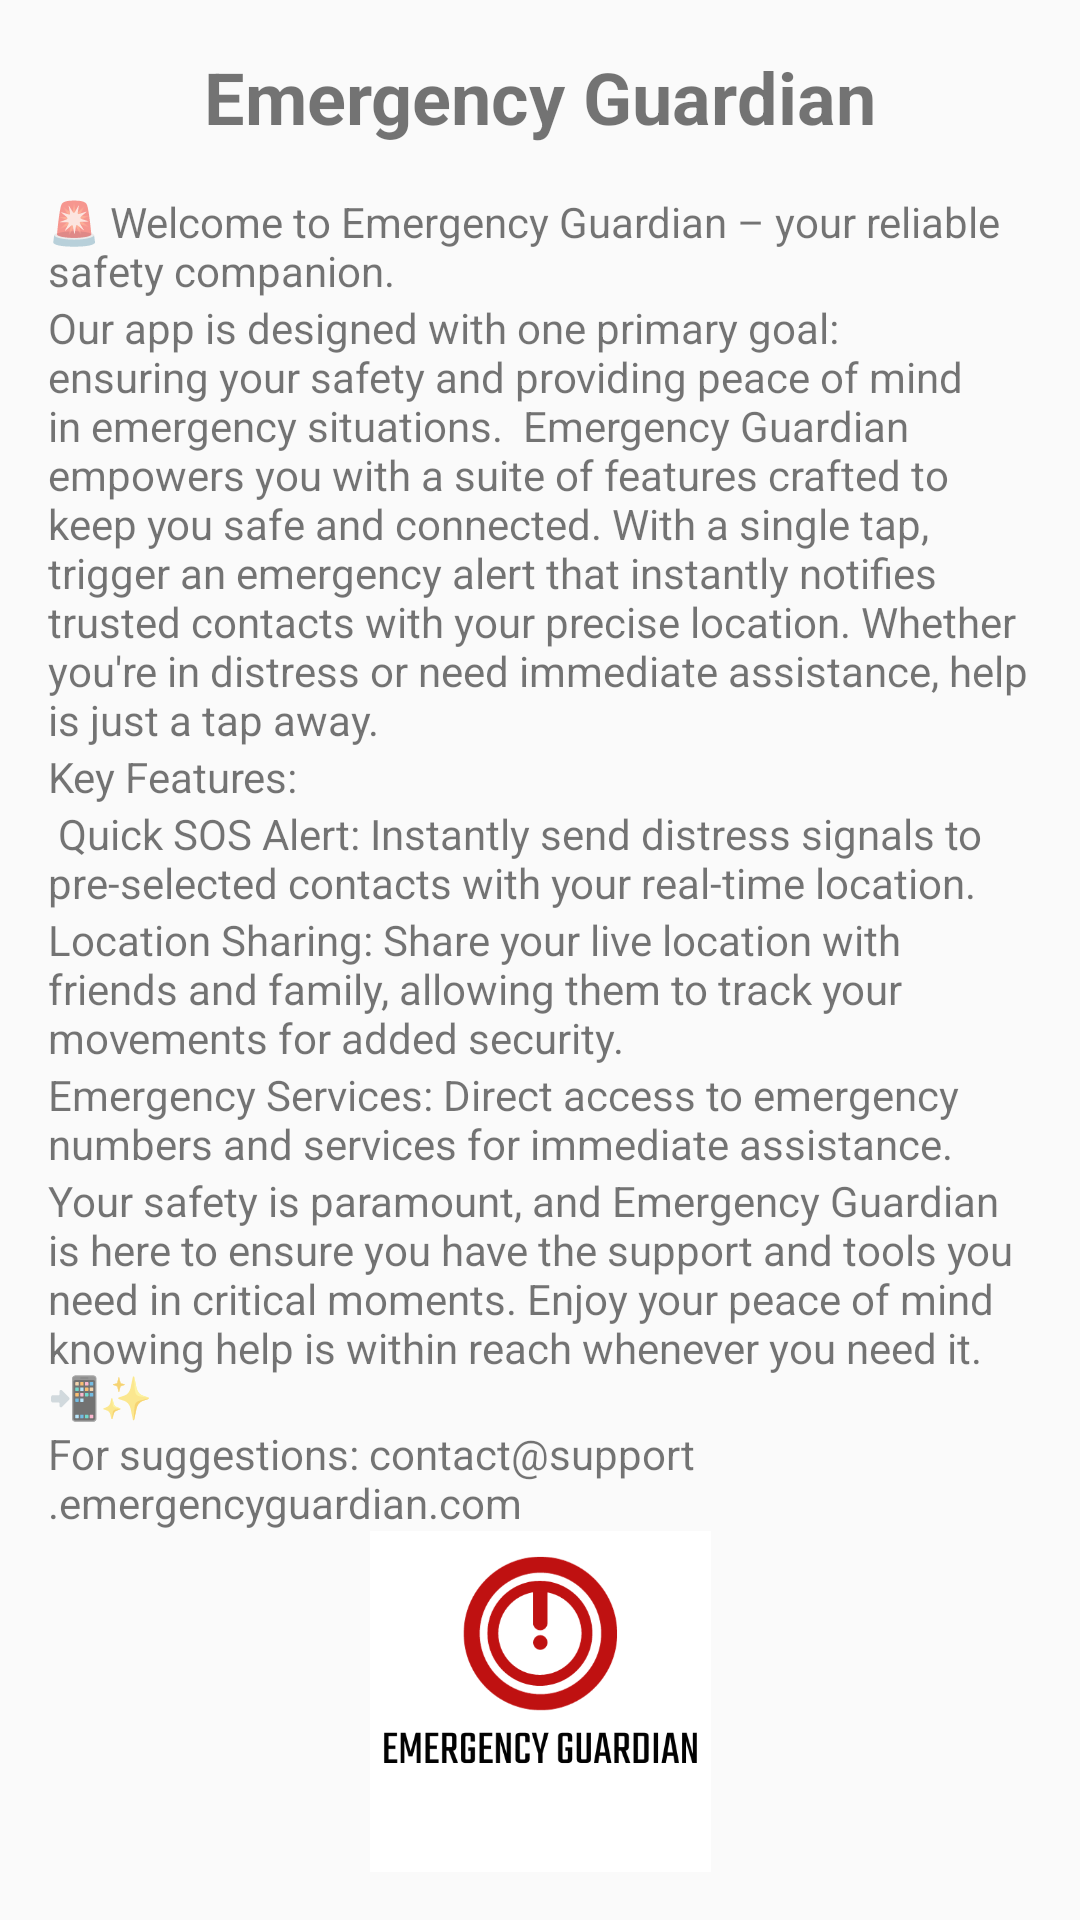

Here is an Android app screen rendered from its layout file. Give the layout XML and the strings, colors and styles it references.
<!-- AndroidManifest.xml: application theme AppTheme -->
<!-- res/layout/fragment_about_us.xml -->
<LinearLayout xmlns:android="http://schemas.android.com/apk/res/android"
    android:layout_width="match_parent"
    android:layout_height="match_parent"
    android:orientation="vertical"
    android:padding="16dp">

    <TextView
        android:id="@+id/textTitle"
        android:layout_width="wrap_content"
        android:layout_height="wrap_content"
        android:text="Emergency Guardian"
        android:textSize="24sp"
        android:textStyle="bold"
        android:layout_gravity="center"/>

    <TextView
        android:id="@+id/textDescription"
        android:layout_width="wrap_content"
        android:layout_height="wrap_content"
        android:layout_marginTop="16dp"
        android:text="🚨 Welcome to Emergency Guardian – your reliable safety companion. " />
   <TextView
       android:layout_width="wrap_content"
       android:layout_height="wrap_content"
       android:text="Our app is designed with one primary goal: ensuring your safety and providing peace of mind in emergency situations.

Emergency Guardian empowers you with a suite of features crafted to keep you safe and connected. With a single tap, trigger an emergency alert that instantly notifies trusted contacts with your precise location. Whether you're in distress or need immediate assistance, help is just a tap away.
"/>
    <TextView
        android:layout_width="wrap_content"
        android:layout_height="wrap_content"
        android:text="Key Features:"></TextView>
    <TextView
        android:layout_width="wrap_content"
        android:layout_height="wrap_content"
        android:text="
Quick SOS Alert: Instantly send distress signals to pre-selected contacts with your real-time location."/>
    <TextView
        android:layout_width="wrap_content"
        android:layout_height="wrap_content"
        android:text="Location Sharing: Share your live location with friends and family, allowing them to track your movements for added security."/>
    <TextView
        android:layout_width="wrap_content"
        android:layout_height="wrap_content"
        android:text="Emergency Services: Direct access to emergency numbers and services for immediate assistance."/>
    <TextView
        android:layout_width="wrap_content"
        android:layout_height="wrap_content"
        android:text="Your safety is paramount, and Emergency Guardian is here to ensure you have the support and tools you need in critical moments. Enjoy your peace of mind knowing help is within reach whenever you need it. 📲✨"/>
    <TextView
        android:layout_width="wrap_content"
        android:layout_height="wrap_content"
        android:text="For suggestions: contact@support.emergencyguardian.com"/>
    <ImageView
        android:id="@+id/imageView"
        android:layout_width="wrap_content"
        android:layout_height="wrap_content"
        android:layout_centerInParent="true"
        android:src="@drawable/logo" />

</LinearLayout>
<!-- resources referenced by this layout -->
<resources>
  <!-- drawable logo: png bitmap (drawable, 29458 bytes) -->
  <style name="AppTheme" parent="Theme.AppCompat.Light.DarkActionBar">
          
          <item name="colorPrimary">@color/colorPrimary</item>
          <item name="colorPrimaryDark">@color/colorPrimaryDark</item>
          <item name="colorAccent">@color/colorAccent</item>
      </style>
  <color name="colorPrimary">#ff393a</color>
  <color name="colorPrimaryDark">#c45248</color>
  <color name="colorAccent">#ff393a</color>
</resources>
